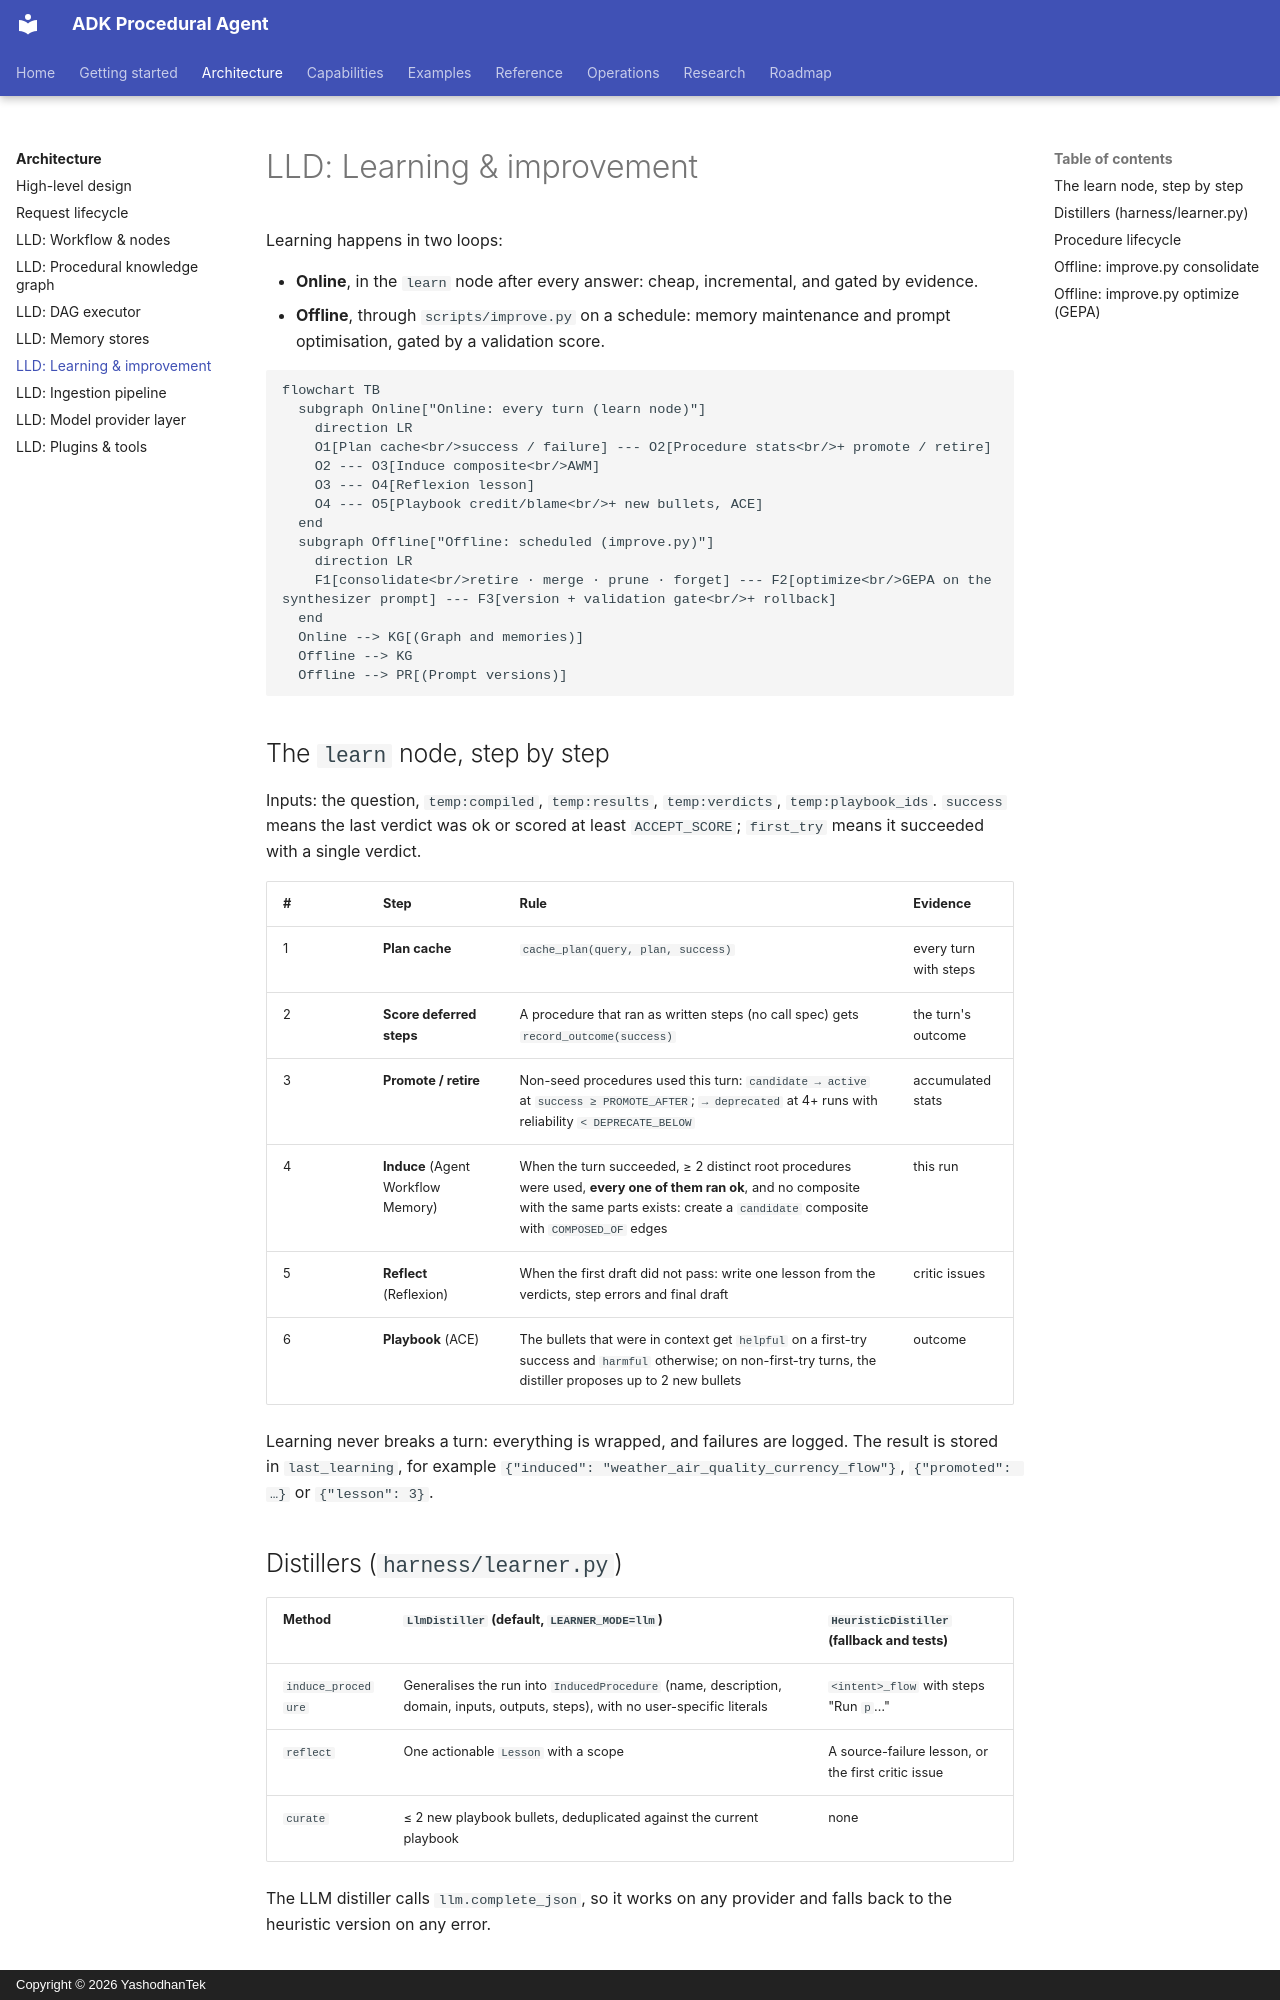

repository: yashodhantek/adk-procedural-agent · page: architecture/lld-learning/index.html · generator: mkdocs · copyright: Copyright © 2026 YashodhanTek

# LLD: Learning & improvement

Learning happens in two loops:

- **Online**, in the `learn` node after every answer: cheap, incremental, and gated by evidence.
- **Offline**, through `scripts/improve.py` on a schedule: memory maintenance and prompt
  optimisation, gated by a validation score.

```mermaid
flowchart TB
  subgraph Online["Online: every turn (learn node)"]
    direction LR
    O1[Plan cache<br/>success / failure] --- O2[Procedure stats<br/>+ promote / retire]
    O2 --- O3[Induce composite<br/>AWM]
    O3 --- O4[Reflexion lesson]
    O4 --- O5[Playbook credit/blame<br/>+ new bullets, ACE]
  end
  subgraph Offline["Offline: scheduled (improve.py)"]
    direction LR
    F1[consolidate<br/>retire · merge · prune · forget] --- F2[optimize<br/>GEPA on the synthesizer prompt] --- F3[version + validation gate<br/>+ rollback]
  end
  Online --> KG[(Graph and memories)]
  Offline --> KG
  Offline --> PR[(Prompt versions)]
```

## The `learn` node, step by step

Inputs: the question, `temp:compiled`, `temp:results`, `temp:verdicts`, `temp:playbook_ids`.
`success` means the last verdict was ok or scored at least `ACCEPT_SCORE`; `first_try` means it
succeeded with a single verdict.

| # | Step | Rule | Evidence |
|---|---|---|---|
| 1 | **Plan cache** | `cache_plan(query, plan, success)` | every turn with steps |
| 2 | **Score deferred steps** | A procedure that ran as written steps (no call spec) gets `record_outcome(success)` | the turn's outcome |
| 3 | **Promote / retire** | Non-seed procedures used this turn: `candidate → active` at `success ≥ PROMOTE_AFTER`; `→ deprecated` at 4+ runs with reliability `< DEPRECATE_BELOW` | accumulated stats |
| 4 | **Induce** (Agent Workflow Memory) | When the turn succeeded, ≥ 2 distinct root procedures were used, **every one of them ran ok**, and no composite with the same parts exists: create a `candidate` composite with `COMPOSED_OF` edges | this run |
| 5 | **Reflect** (Reflexion) | When the first draft did not pass: write one lesson from the verdicts, step errors and final draft | critic issues |
| 6 | **Playbook** (ACE) | The bullets that were in context get `helpful` on a first-try success and `harmful` otherwise; on non-first-try turns, the distiller proposes up to 2 new bullets | outcome |

Learning never breaks a turn: everything is wrapped, and failures are logged. The result is stored
in `last_learning`, for example `{"induced": "weather_air_quality_currency_flow"}`,
`{"promoted": …}` or `{"lesson": 3}`.
